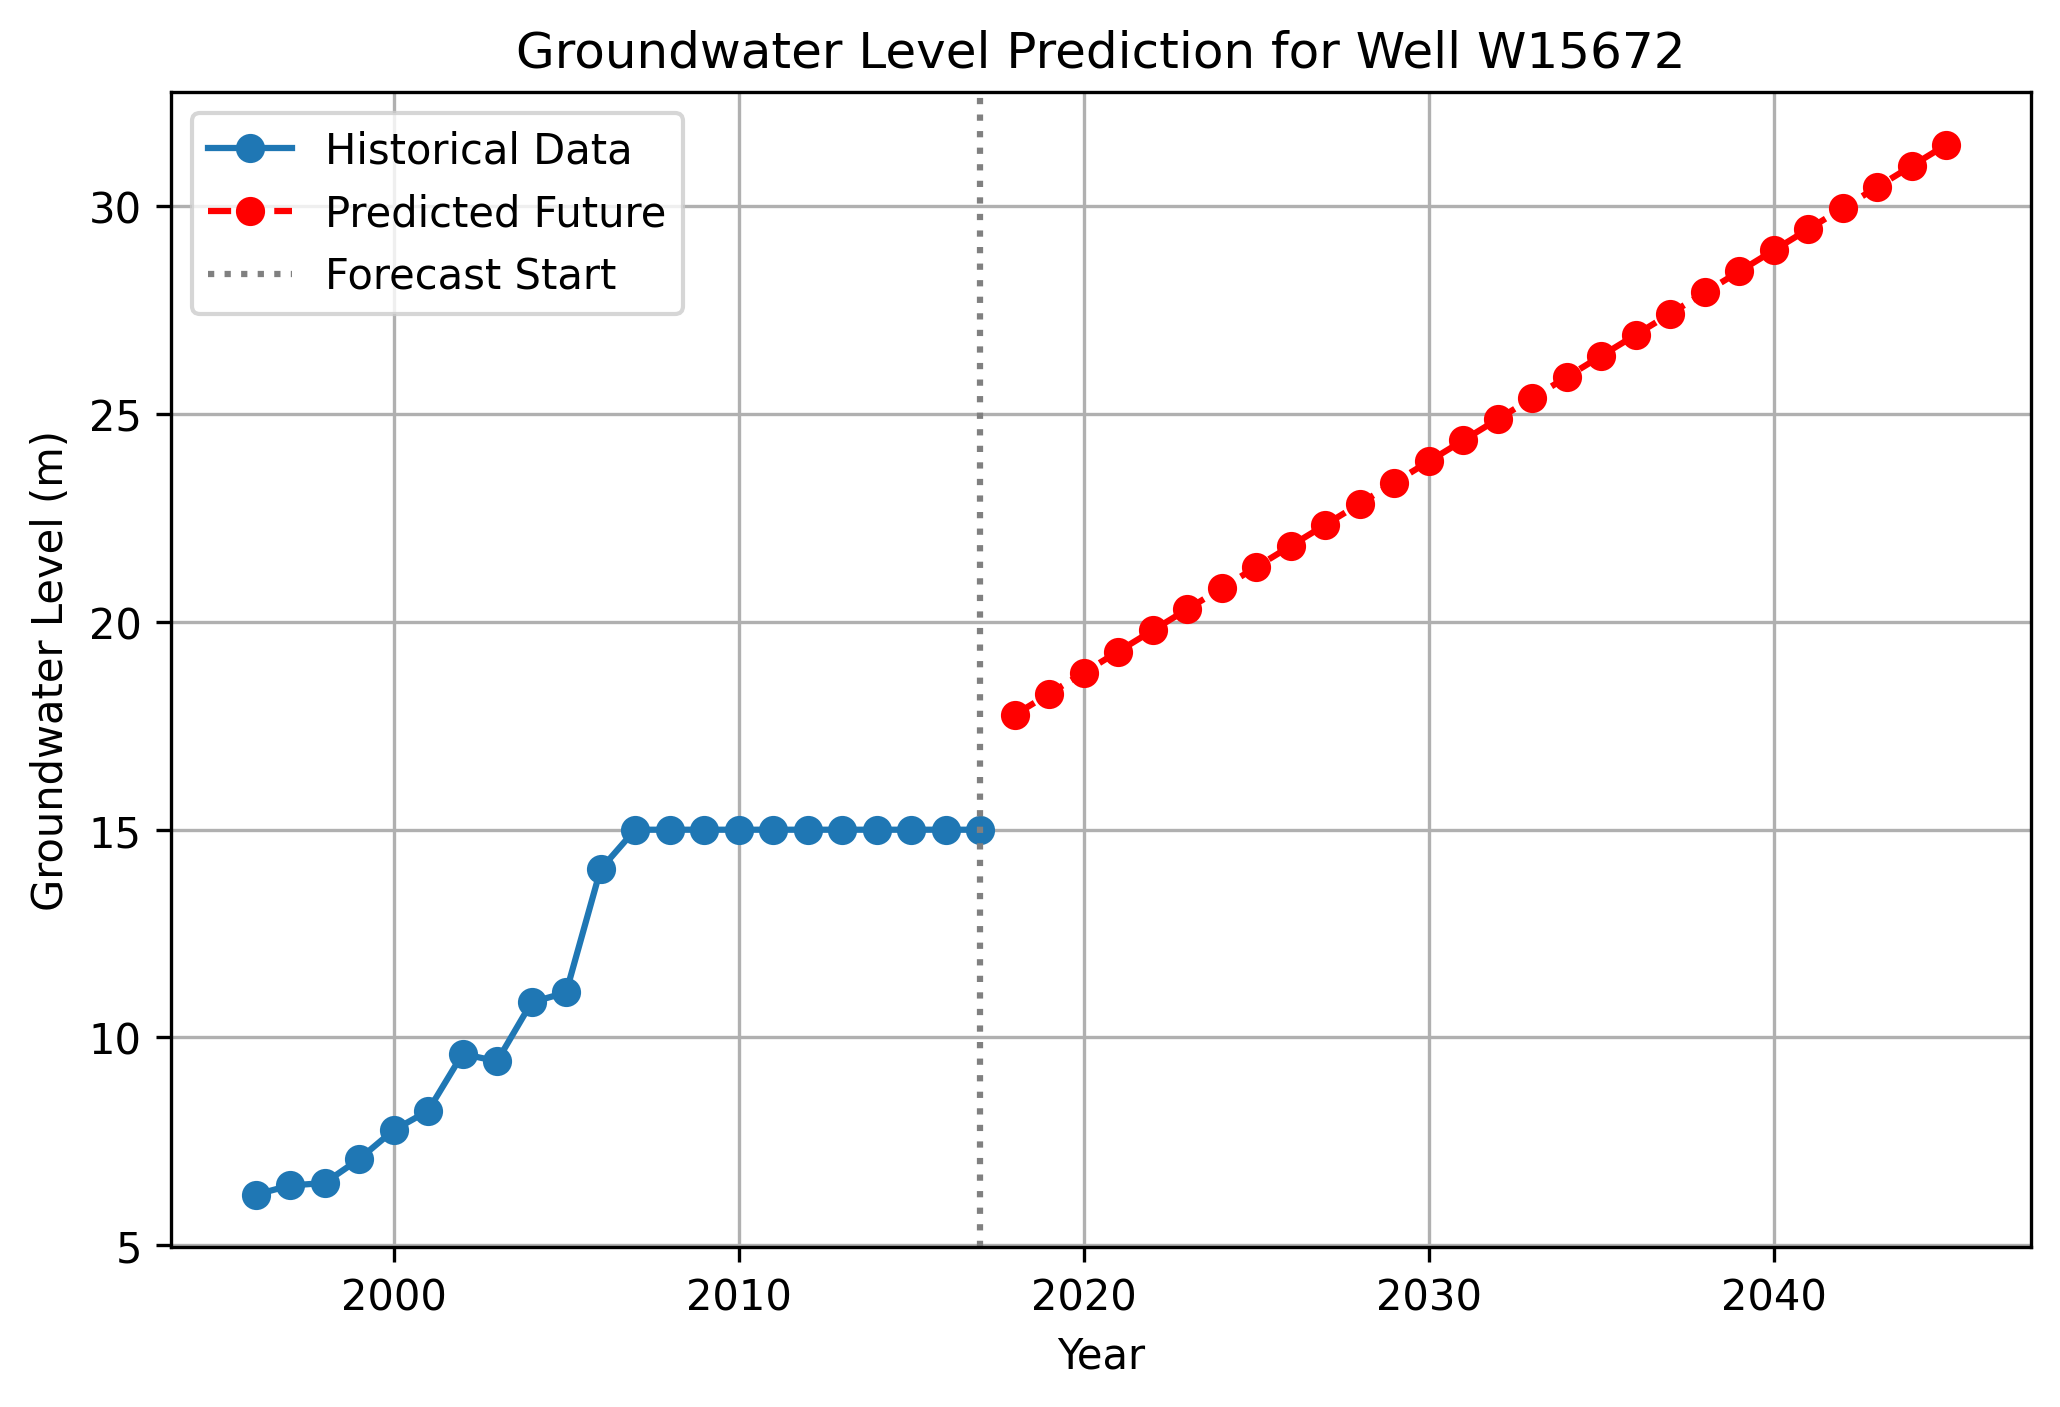

The file beside this chart, header and first rows:
Year, Water_Level, Type
1996, 6.217, Historical
1997, 6.438, Historical
1998, 6.497, Historical
1999, 7.07, Historical
2000, 7.768, Historical
2001, 8.232, Historical
2002, 9.605, Historical
2003, 9.428, Historical
2004, 10.85, Historical
2005, 11.08, Historical
2006, 14.05, Historical
2007, 15.0, Historical
2008, 15.0, Historical
2009, 15.0, Historical
2010, 15.0, Historical
2011, 15.0, Historical
2012, 15.0, Historical
2013, 15.0, Historical
2014, 15.0, Historical
2015, 15.0, Historical
2016, 15.0, Historical
2017, 15.0, Historical
2018, 17.76, Predicted
2019, 18.27, Predicted
2020, 18.78, Predicted
2021, 19.29, Predicted
2022, 19.8, Predicted
2023, 20.31, Predicted
2024, 20.81, Predicted
2025, 21.32, Predicted
2026, 21.83, Predicted
2027, 22.34, Predicted
2028, 22.85, Predicted
2029, 23.36, Predicted
2030, 23.86, Predicted
2031, 24.37, Predicted
2032, 24.88, Predicted
2033, 25.39, Predicted
2034, 25.9, Predicted
2035, 26.41, Predicted
2036, 26.91, Predicted
2037, 27.42, Predicted
2038, 27.93, Predicted
2039, 28.44, Predicted
2040, 28.95, Predicted
2041, 29.45, Predicted
2042, 29.96, Predicted
2043, 30.47, Predicted
2044, 30.98, Predicted
2045, 31.49, Predicted
